6-way image classification set "LD_dataset" from GitHub (yyn-anson/COMP558Project); label vocabulary: beaches, city, forests, highways, mountains, offices.

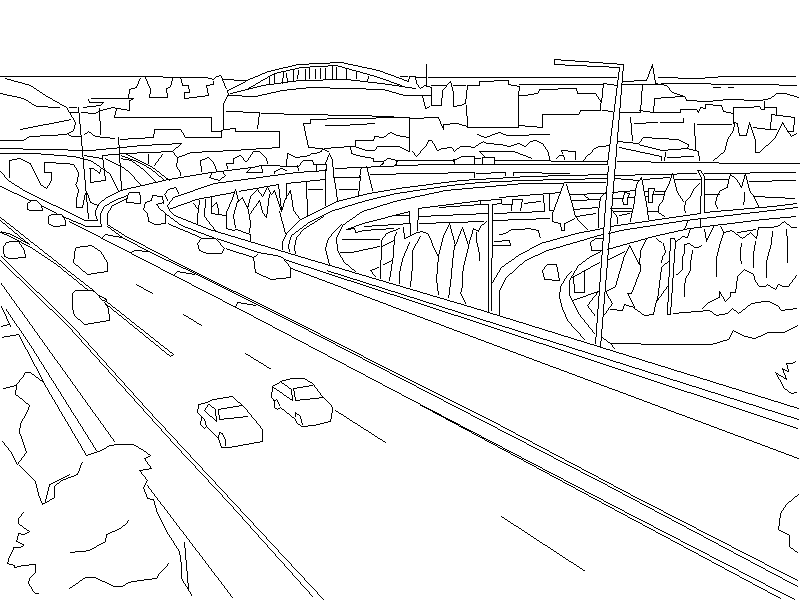
Label: highways

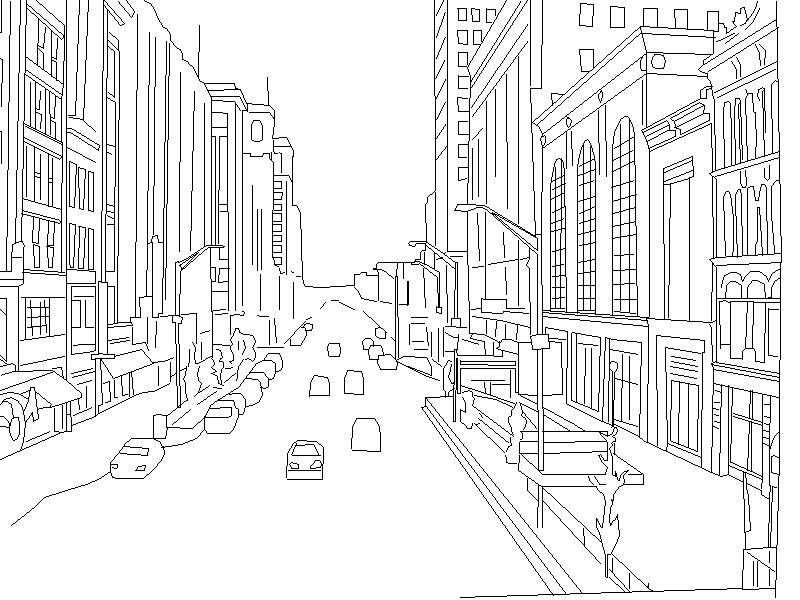
Label: city

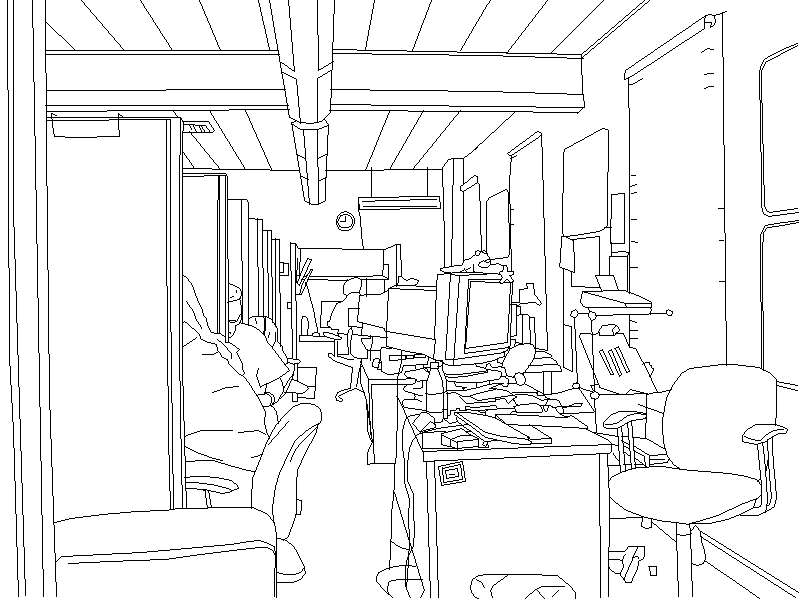
Label: offices

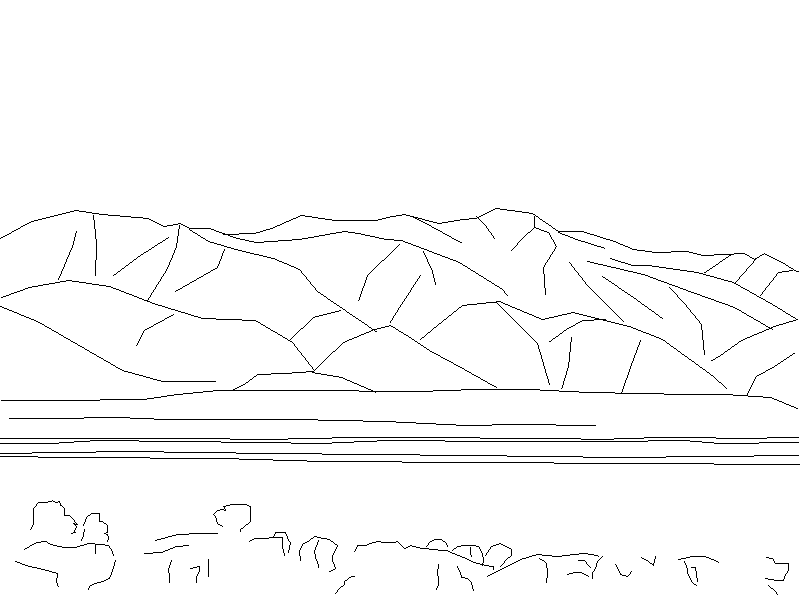
Label: mountains

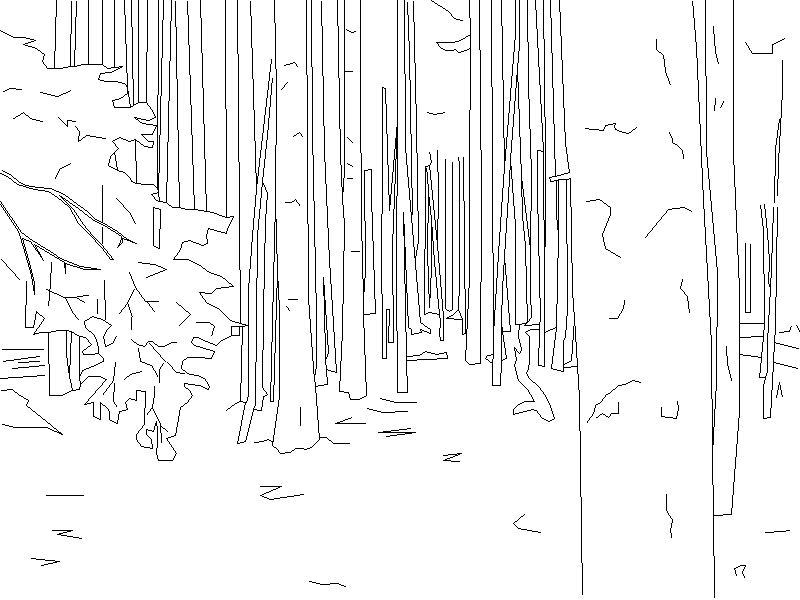
Label: forests

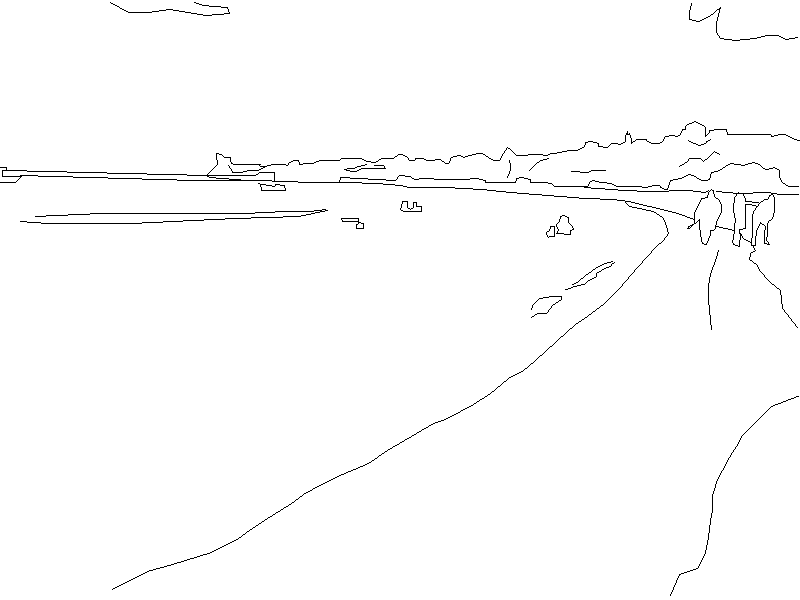
Label: beaches
